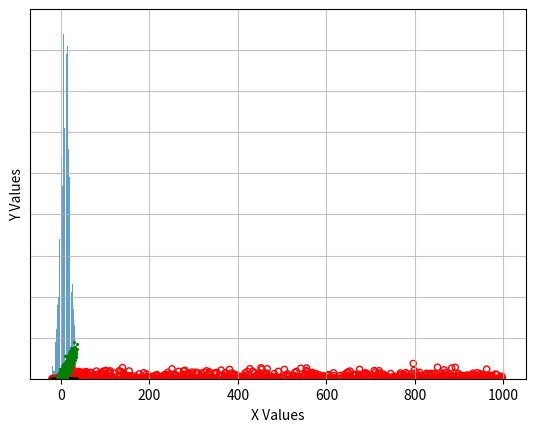

Source code (Python): (Note: this script raises an exception after producing the figure.)
import matplotlib.pyplot as plt
import numpy as np
import seaborn as sns
import pandas as pd

#Creating a paramter from a Gaussian distribution 
mu_x = 10;sigma_x = 10;
x = np.random.normal(mu_x, sigma_x, 1000);

#print(x);

#Plotting the parameter values 
plt.scatter(x, np.zeros_like(x), s=10, facecolors='none', edgecolors='r')
plt.xlabel('X Values')
plt.tick_params(axis='y', left = False, right = False , labelleft = False ,
                labelbottom = False, bottom = False)
plt.grid(axis='x', alpha=0.75)



#Creating a histogram for the same parameter 
plt.scatter(x, np.zeros_like(x), s=20, facecolors='none', edgecolors='r')
n, bins, ignored = plt.hist(x, bins=30, alpha=0.7, rwidth=0.85)
plt.grid(axis='y', alpha=0.75)
plt.xlabel('X  Value')
plt.ylabel('Frequency')
maxfreq = n.max()
plt.ylim(ymax=np.ceil(maxfreq / 10) * 10 if maxfreq % 10 else maxfreq + 10)

#Creating a histogram for the same parameter with the true density and plotting the Gaussian distribution 
plt.scatter(x, np.zeros_like(x), s=20, facecolors='none', edgecolors='r')
count, bins, ignored = plt.hist(x, 30, density=True , alpha=0.7, rwidth=0.85)
plt.plot(bins, 1/(sigma_x * np.sqrt(2 * np.pi)) *
               np.exp( - (bins - mu_x)**2 / (2 * sigma_x**2) ),
         linewidth=2, color='k')
plt.grid(axis='y', alpha=0.75)
plt.xlabel('X Value')
plt.ylabel('Frequency')

#Plotting the Gaussian distribution 
plt.scatter(x, np.zeros_like(x), s=10, facecolors='none', edgecolors='r')

plt.plot(bins, 1/(sigma_x * np.sqrt(2 * np.pi)) *
               np.exp( - (bins - mu_x)**2 / (2 * sigma_x**2) ),
         linewidth=2, color='k')
plt.grid(axis='y', alpha=0.75)
plt.xlabel('X Value')
plt.ylabel('Frequency')

#Creating random noise 
z=np.random.normal(0,1,1000)
plt.scatter(range(len(z)), z, s=20, facecolors='none', edgecolors='r')
plt.ylabel('Ransom noise')
plt.xlabel('Index')
plt.grid(axis='y', alpha=0.75)

#Create a parameter with a positive correlation to x
y=.2*x+z
#print(y)

mu_x=np.mean(x);Sigma_x=np.var(x);sigma_x=np.std(x)
mu_x,Sigma_x,sigma_x

mu_y=np.mean(y);Sigma_y=np.var(y);sigma_y=np.std(y)
mu_y,Sigma_y,sigma_y

plt.plot(x,y, 'go', markersize=1)
plt.xlabel('X Values')
plt.ylabel('Y Values')

#Pack data into a data frame 
d = {'x': pd.Series(x), 'y': pd.Series(y)}
df = pd.DataFrame(d)
#Mean Value
M_xy=df.mean()
print(M_xy)

#Covariance values
C_xy=df.cov()
print(C_xy)

#Standard deviation value 
sigma_xy=df.std()
print(sigma_xy)

#Correlation Value 
R_xy=df.corr()
print(R_xy)

plt.plot(df['x'], df['y'], 'go', markersize=1)
plt.xlabel('X Values')
plt.ylabel('Y Values')
plt.plot(M_xy[0],M_xy[1],'ro', markersize=5)
plt.grid(axis='both', alpha=0.75)

df=df.subtract(M_xy)

plt.plot(df['x'], df['y'], 'go', markersize=1)
plt.xlabel('X Values')
plt.ylabel('Y Values')
plt.plot(0,0,'ro', markersize=5)
plt.grid(axis='both', alpha=0.75)

#Creatin  the KDE plot
g = sns.jointplot(x='x', y='y', data=df, kind="kde")
g.plot_joint(plt.scatter, c="k", s=1)
plt.grid(axis='both', alpha=0.75)

#Create a parameter with a zero correlation to x
z1=0.01*np.random.normal(0,1,1000)
z2=0.01*np.random.normal(0,1,1000)
z3=0.01*np.random.normal(0,1,1000)

z4=8*np.random.normal(0,1,1000)
z5=8*np.random.normal(0,1,1000)
z6=8*np.random.normal(0,1,1000)

z7=20*np.random.normal(0,1,1000)
z8=20*np.random.normal(0,1,1000)
z9=20*np.random.normal(0,1,1000)

y1=1*x+z1;y2=0*x+z2;y3=-1*x+z3;
y4=1*x+z4;y5=0*x+z5;y6=-1*x+z6;
y7=1*x+z7;y8=0*x+z8;y9=-1*x+z9;

#Calculate cov and cor values
C1 = round(np.cov(x,y1)[0][1], 2);R1 = round(np.corrcoef(x,y1)[0][1], 2)
C2 = round(np.cov(x,y2)[0][1], 2);R2 = round(np.corrcoef(x,y2)[0][1], 2)
C3 = round(np.cov(x,y3)[0][1], 2);R3 = round(np.corrcoef(x,y3)[0][1], 2)
C4 = round(np.cov(x,y4)[0][1], 2);R4 = round(np.corrcoef(x,y4)[0][1], 2)
C5 = round(np.cov(x,y5)[0][1], 2);R5 = round(np.corrcoef(x,y5)[0][1], 2)
C6 = round(np.cov(x,y6)[0][1], 2);R6 = round(np.corrcoef(x,y6)[0][1], 2)
C7 = round(np.cov(x,y7)[0][1], 2);R7 = round(np.corrcoef(x,y7)[0][1], 2)
C8 = round(np.cov(x,y8)[0][1], 2);R8 = round(np.corrcoef(x,y8)[0][1], 2)
C9 = round(np.cov(x,y9)[0][1], 2);R9 = round(np.corrcoef(x,y9)[0][1], 2)

fig = plt.figure()
plt.rcParams['figure.figsize'] = [15, 10]
ax1 = fig.add_subplot(331)
ax2 = fig.add_subplot(332)
ax3 = fig.add_subplot(333)
ax4 = fig.add_subplot(334)
ax5 = fig.add_subplot(335)
ax6 = fig.add_subplot(336)
ax7 = fig.add_subplot(337)
ax8 = fig.add_subplot(338)
ax9 = fig.add_subplot(339)
ax1.plot(df['x'], y1, 'go', markersize=1)
ax2.plot(df['x'], y2, 'go', markersize=1)
ax3.plot(df['x'], y3, 'go', markersize=1)
ax4.plot(df['x'], y4, 'go', markersize=1)
ax5.plot(df['x'], y5, 'go', markersize=1)
ax6.plot(df['x'], y6, 'go', markersize=1)
ax7.plot(df['x'], y7, 'go', markersize=1)
ax8.plot(df['x'], y8, 'go', markersize=1)
ax9.plot(df['x'], y9, 'go', markersize=1)
n=1
ax8.set_xlabel('X Values')
ax4.set_ylabel('Y Values')

ax1.set_title(r'$\sigma_{xy} = $'  +str(C1)+  r'$,  \rho = $' +str(R1))
ax2.set_title(r'$\sigma_{xy} = $'  +str(C2)+  r'$,  \rho = $' +str(R2))
ax3.set_title(r'$\sigma_{xy} = $'  +str(C3)+  r'$,  \rho = $' +str(R3))
ax4.set_title(r'$\sigma_{xy} = $'  +str(C4)+  r'$,  \rho = $' +str(R4))
ax5.set_title(r'$\sigma_{xy} = $'  +str(C5)+  r'$,  \rho = $' +str(R5))
ax6.set_title(r'$\sigma_{xy} = $'  +str(C6)+  r'$,  \rho = $' +str(R6))
ax7.set_title(r'$\sigma_{xy} = $'  +str(C7)+  r'$,  \rho = $' +str(R7))
ax8.set_title(r'$\sigma_{xy} = $'  +str(C8)+  r'$,  \rho = $' +str(R8))
ax9.set_title(r'$\sigma_{xy} = $'  +str(C9)+  r'$,  \rho = $' +str(R9))

plt.show()





